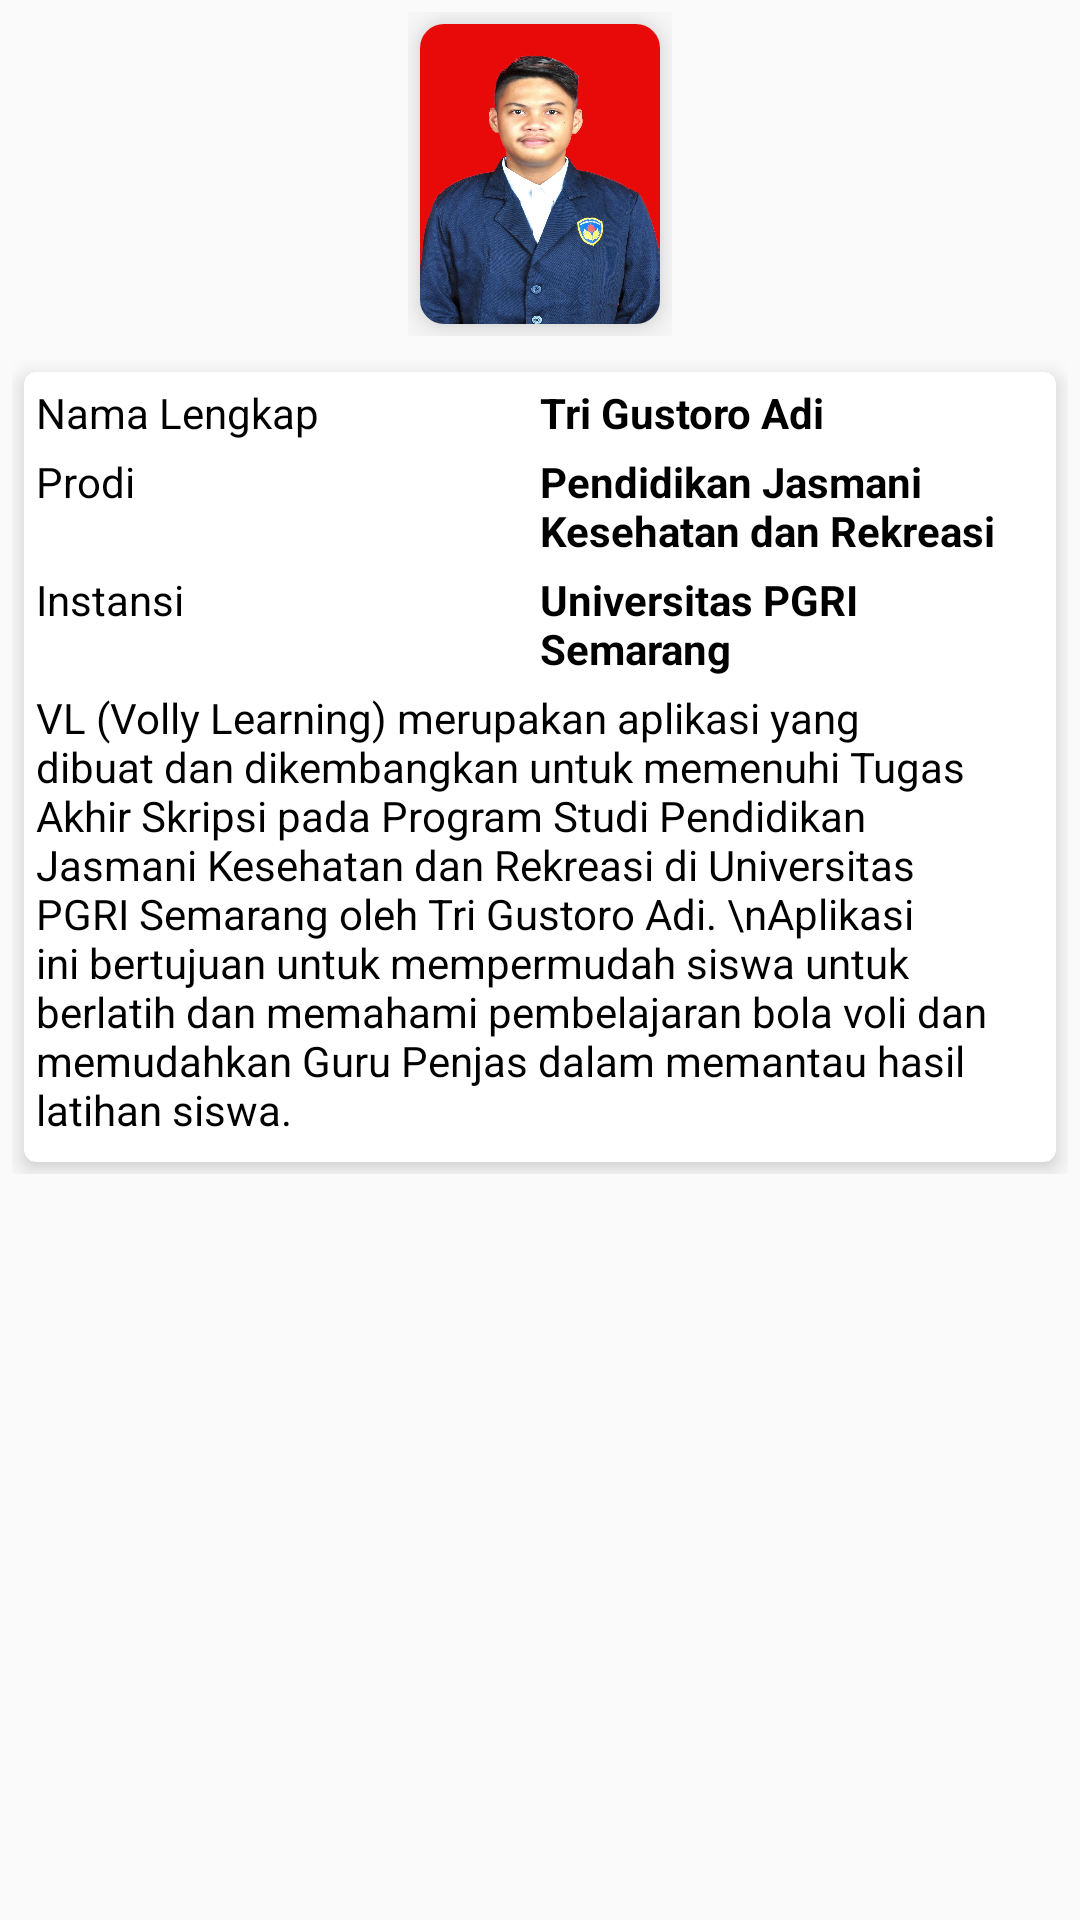

Write the Android layout XML for this screen, with the resource values it uses.
<!-- AndroidManifest.xml: application theme AppTheme -->
<!-- res/layout/fragment_ide_about.xml -->
<?xml version="1.0" encoding="utf-8"?>
<FrameLayout xmlns:android="http://schemas.android.com/apk/res/android"
    xmlns:tools="http://schemas.android.com/tools"
    android:layout_width="match_parent"
    android:layout_height="match_parent"
    xmlns:app="http://schemas.android.com/apk/res-auto"
    tools:context=".activity.fragment.IdeAboutFragment">

    
    <LinearLayout
        android:layout_width="match_parent"
        android:layout_height="match_parent"
        android:orientation="vertical">


        <LinearLayout
            android:layout_width="match_parent"
            android:layout_height="wrap_content"
            android:orientation="vertical">

            <LinearLayout
                android:layout_width="wrap_content"
                android:layout_height="wrap_content"
                android:layout_gravity="center"
                android:layout_margin="4dp"
                android:orientation="vertical">

                <android.support.v7.widget.CardView
                    android:layout_width="wrap_content"
                    android:layout_height="wrap_content"
                    android:layout_margin="4dp"
                    app:cardCornerRadius="8dp"
                    app:cardElevation="8dp">

                    <LinearLayout
                        android:layout_width="match_parent"
                        android:layout_height="wrap_content"
                        android:orientation="vertical">

                        <ImageView
                            android:layout_width="80dp"
                            android:layout_height="100dp"
                            android:scaleType="fitXY"
                            android:src="@drawable/adi" />
                    </LinearLayout>
                </android.support.v7.widget.CardView>
            </LinearLayout>
        </LinearLayout>


        <LinearLayout
            android:layout_width="match_parent"
            android:layout_height="wrap_content"
            android:layout_margin="4dp">

            <android.support.v7.widget.CardView
                android:layout_width="match_parent"
                android:layout_height="wrap_content"
                android:layout_margin="4dp"
                app:cardCornerRadius="4dp"
                app:cardElevation="4dp">

                <LinearLayout
                    android:layout_width="match_parent"
                    android:layout_height="wrap_content"
                    android:layout_margin="4dp"
                    android:orientation="vertical">

                    <LinearLayout
                        android:layout_width="match_parent"
                        android:layout_height="wrap_content"
                        android:layout_marginBottom="4dp"
                        android:orientation="horizontal">

                        <TextView
                            android:layout_width="match_parent"
                            android:layout_height="wrap_content"
                            android:layout_weight="1"
                            android:text="Nama Lengkap"
                            android:textColor="@android:color/black" />

                        <TextView
                            android:layout_width="match_parent"
                            android:layout_height="wrap_content"
                            android:layout_weight="1"
                            android:text="Tri Gustoro Adi"
                            android:textColor="@android:color/black"
                            android:textStyle="bold" />

                    </LinearLayout>



                    <LinearLayout
                        android:layout_width="match_parent"
                        android:layout_height="wrap_content"
                        android:layout_marginBottom="4dp"
                        android:orientation="horizontal">

                        <TextView
                            android:layout_width="match_parent"
                            android:layout_height="wrap_content"
                            android:layout_weight="1"
                            android:text="Prodi"
                            android:textColor="@android:color/black" />

                        <TextView
                            android:layout_width="match_parent"
                            android:layout_height="wrap_content"
                            android:layout_weight="1"
                            android:text="Pendidikan Jasmani Kesehatan dan Rekreasi"
                            android:textColor="@android:color/black"
                            android:textStyle="bold" />

                    </LinearLayout>

                    <LinearLayout
                        android:layout_width="match_parent"
                        android:layout_height="wrap_content"
                        android:layout_marginBottom="4dp"
                        android:orientation="horizontal">

                        <TextView
                            android:layout_width="match_parent"
                            android:layout_height="wrap_content"
                            android:layout_weight="1"
                            android:text="Instansi"
                            android:textColor="@android:color/black" />

                        <TextView
                            android:layout_width="match_parent"
                            android:layout_height="wrap_content"
                            android:layout_weight="1"
                            android:text="Universitas PGRI Semarang"
                            android:textColor="@android:color/black"
                            android:textStyle="bold" />

                    </LinearLayout>
                    <LinearLayout
                        android:layout_width="match_parent"
                        android:layout_height="wrap_content"
                        android:layout_marginBottom="4dp"
                        android:orientation="horizontal">

                        <TextView
                            android:layout_width="match_parent"
                            android:layout_height="wrap_content"
                            android:layout_weight="1"
                            android:text="VL (Volly Learning) merupakan aplikasi yang dibuat dan dikembangkan untuk memenuhi Tugas Akhir Skripsi pada Program Studi Pendidikan Jasmani Kesehatan dan Rekreasi di Universitas PGRI Semarang oleh Tri Gustoro Adi.
\nAplikasi ini bertujuan untuk mempermudah siswa untuk berlatih dan memahami pembelajaran bola voli dan memudahkan Guru Penjas dalam memantau hasil latihan siswa."
                            android:textColor="@android:color/black" />


                    </LinearLayout>



                </LinearLayout>


            </android.support.v7.widget.CardView>

        </LinearLayout>
    </LinearLayout>

</FrameLayout>
<!-- resources referenced by this layout -->
<resources>
  <!-- drawable adi: jpg bitmap (drawable, 225214 bytes) -->
  <style name="AppTheme" parent="Theme.AppCompat.Light.DarkActionBar">
          
          <item name="colorPrimary">@color/colorPrimary</item>
          <item name="colorPrimaryDark">@color/colorPrimaryDark</item>
          <item name="colorAccent">@color/colorAccent</item>
      </style>
  <!-- not gathered from this repository: default colours our renderer supplied (Android Studio template values) -->
  <color name="colorPrimary">#FF6200EE</color>
  <color name="colorPrimaryDark">#FF3700B3</color>
  <color name="colorAccent">#FF03DAC5</color>
</resources>
